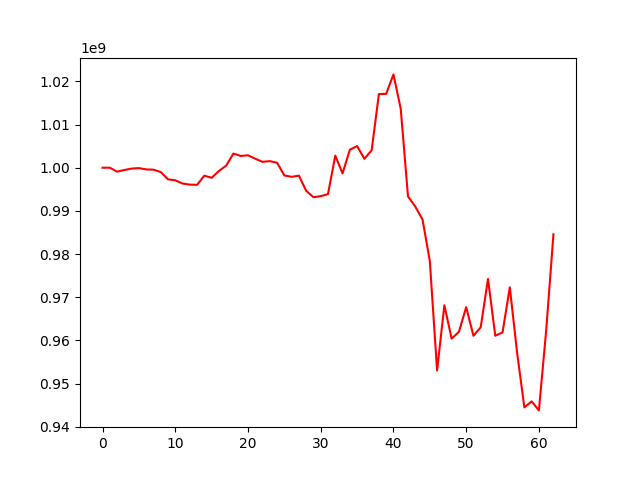

The data file committed next to this chart (first rows):
, 0
0, 1000000000
1, 1000014487
2, 999093776
3, 999478102
4, 999803245
5, 999917548
6, 999614464
7, 999551402
8, 999008846
9, 997314752
10, 997095218
11, 996347206
12, 996091946
13, 996047085
14, 998164169
15, 997669772
16, 999247096
17, 1000495618
18, 1003285435
19, 1002728771
20, 1002883775
21, 1002083564
22, 1001367548
23, 1001529686
24, 1001155843
25, 998214999
26, 997895388
27, 998170960
28, 994662593
29, 993175045
30, 993420502
31, 993890806
32, 1002811370
33, 998683485
34, 1004157978
35, 1005021445
36, 1002068479
37, 1004028880
38, 1017068311
39, 1017110926
40, 1021622059
41, 1013673181
42, 993357434
43, 991011007
44, 988005127
45, 978396465
46, 953045208
47, 968142143
48, 960412878
49, 961978113
50, 967711576
51, 961071359
52, 963064082
53, 974244135
54, 961087094
55, 961864635
56, 972300054
57, 957183035
58, 944487795
59, 945882011
... 3 more rows
